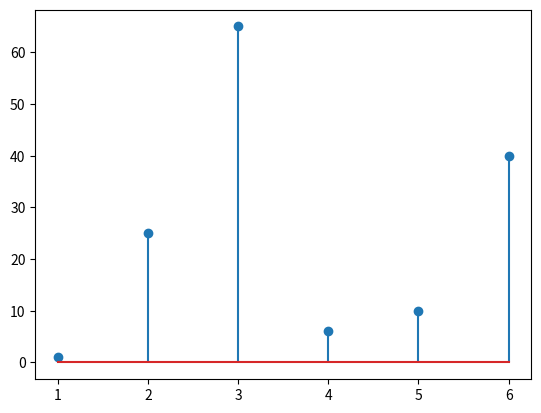

Reproduce this figure in Python.
import numpy as np
import matplotlib.pyplot as plt

def fx(t):
    return 4*(t**2)-1


x=np.arange(0,2*np.pi,0.5)
y=[np.sin(x) for x in x]

z=fx(x)

l=[1,2,3,4,5,6]
k=[1,25,65,6,10,40]


# plt.plot(x,y)

# plt.stem(x,y)

plt.stem(l,k)

#plt.stem(x,z)
plt.xticks()

#plt.grid()
plt.show()


